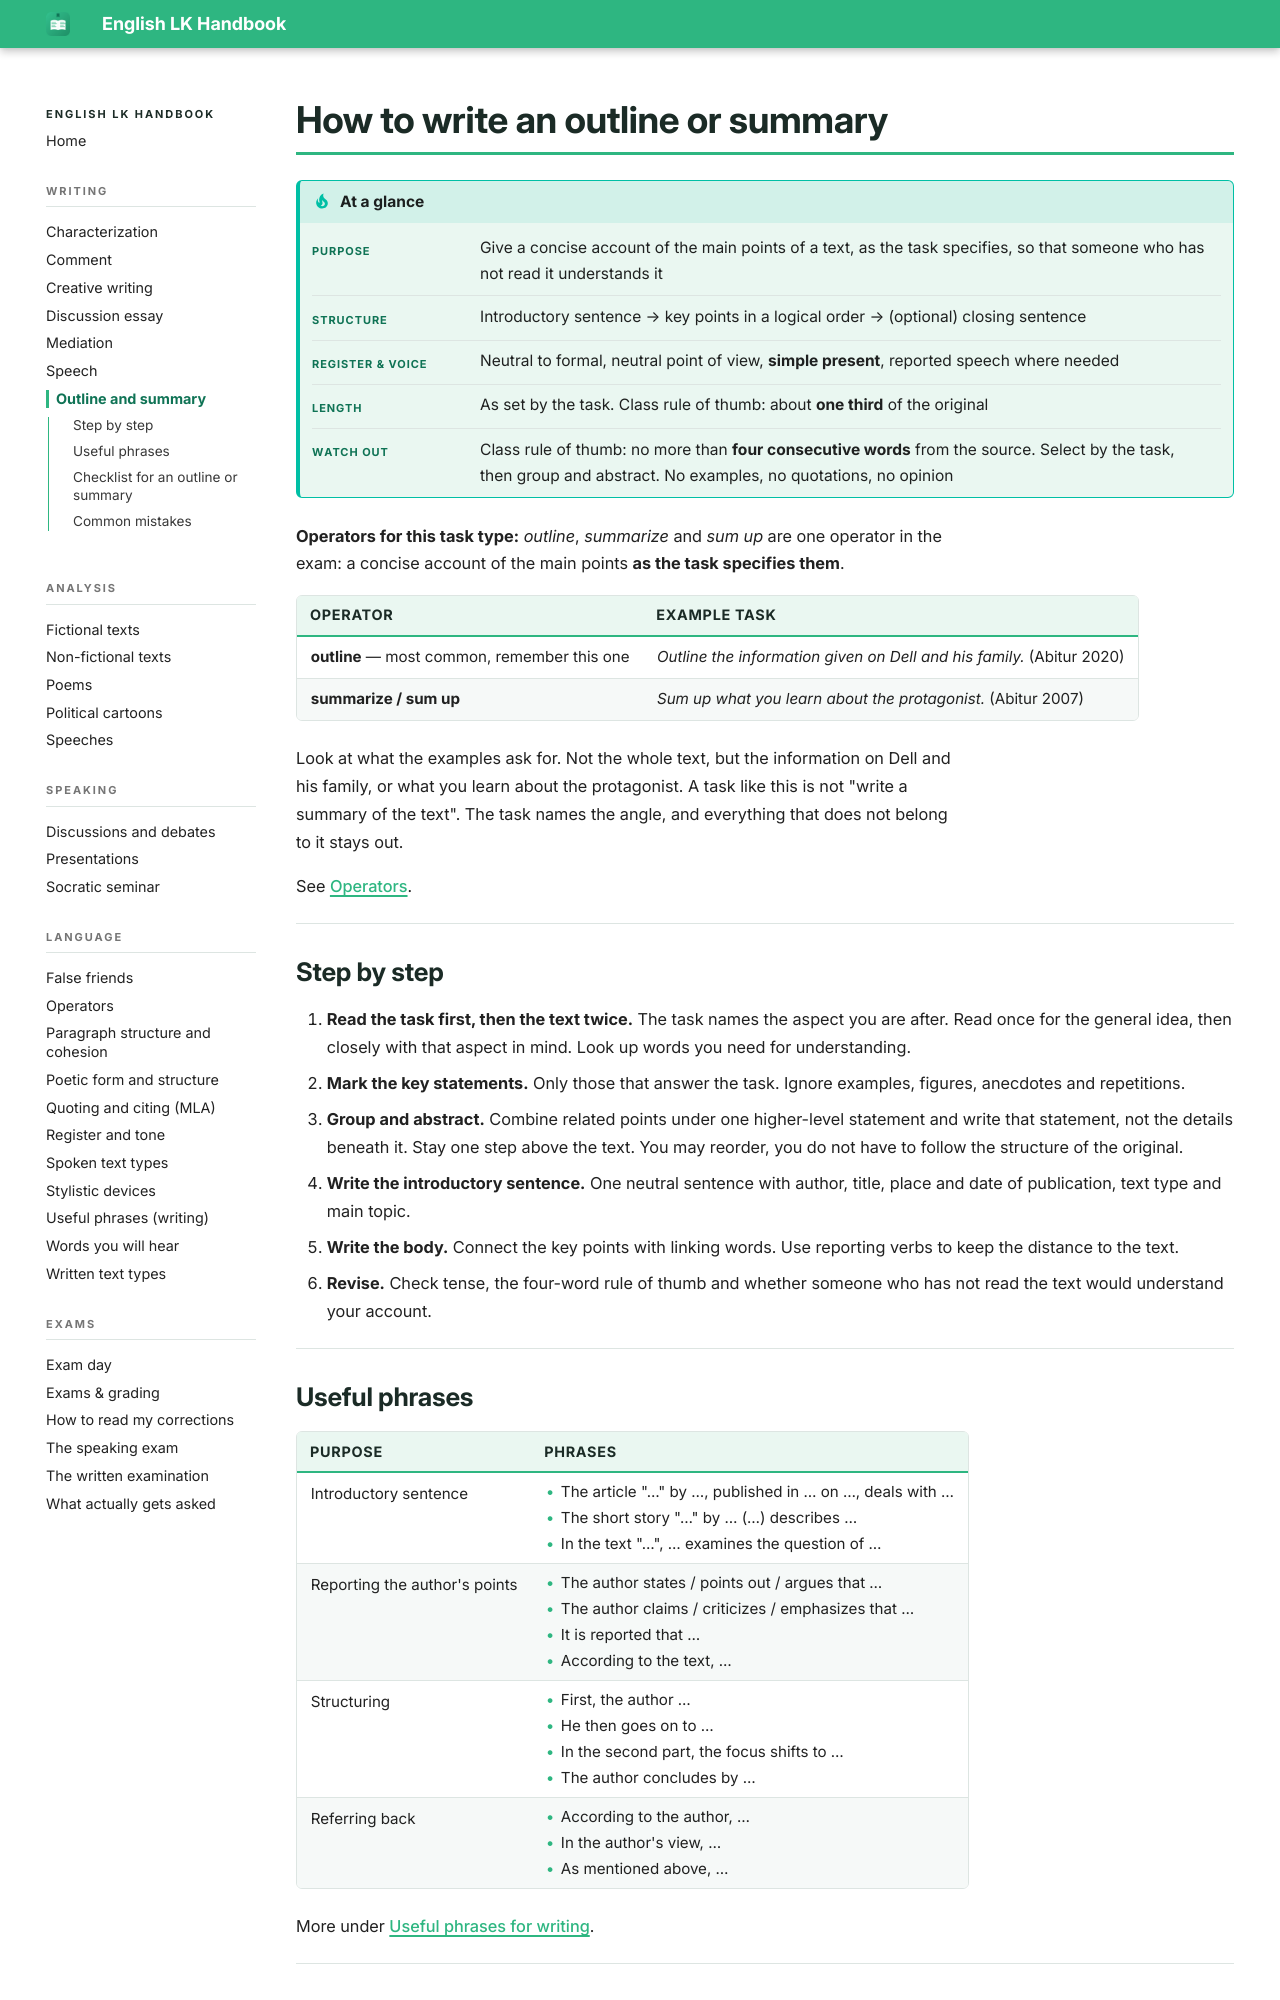

repository: smt-esz/lk-en-handbook · page: writing/summary.html · generator: mkdocs

# How to write an outline or summary

!!! tip "At a glance"

    |   |   |
    |---|---|
    | **Purpose** | Give a concise account of the main points of a text, as the task specifies, so that someone who has not read it understands it |
    | **Structure** | Introductory sentence → key points in a logical order → (optional) closing sentence |
    | **Register & voice** | Neutral to formal, neutral point of view, **simple present**, reported speech where needed |
    | **Length** | As set by the task. Class rule of thumb: about **one third** of the original |
    | **Watch out** | Class rule of thumb: no more than **four consecutive words** from the source. Select by the task, then group and abstract. No examples, no quotations, no opinion |

**Operators for this task type:** *outline*, *summarize* and *sum up* are one operator in the exam: a concise account of the main points **as the task specifies them**.

| Operator | Example task |
|---|---|
| **outline** — most common, remember this one | *Outline the information given on Dell and his family.* (Abitur 2020) |
| **summarize / sum up** | *Sum up what you learn about the protagonist.* (Abitur 2007) |

Look at what the examples ask for. Not the whole text, but the information on Dell and his family, or what you learn about the protagonist. A task like this is not "write a summary of the text". The task names the angle, and everything that does not belong to it stays out.

See [Operators](../language/operators.md#writing).

## Step by step

1. **Read the task first, then the text twice.** The task names the aspect you are after. Read once for the general idea, then closely with that aspect in mind. Look up words you need for understanding.
2. **Mark the key statements.** Only those that answer the task. Ignore examples, figures, anecdotes and repetitions.
3. **Group and abstract.** Combine related points under one higher-level statement and write that statement, not the details beneath it. Stay one step above the text. You may reorder, you do not have to follow the structure of the original.
4. **Write the introductory sentence.** One neutral sentence with author, title, place and date of publication, text type and main topic.
5. **Write the body.** Connect the key points with linking words. Use reporting verbs to keep the distance to the text.
6. **Revise.** Check tense, the four-word rule of thumb and whether someone who has not read the text would understand your account.
